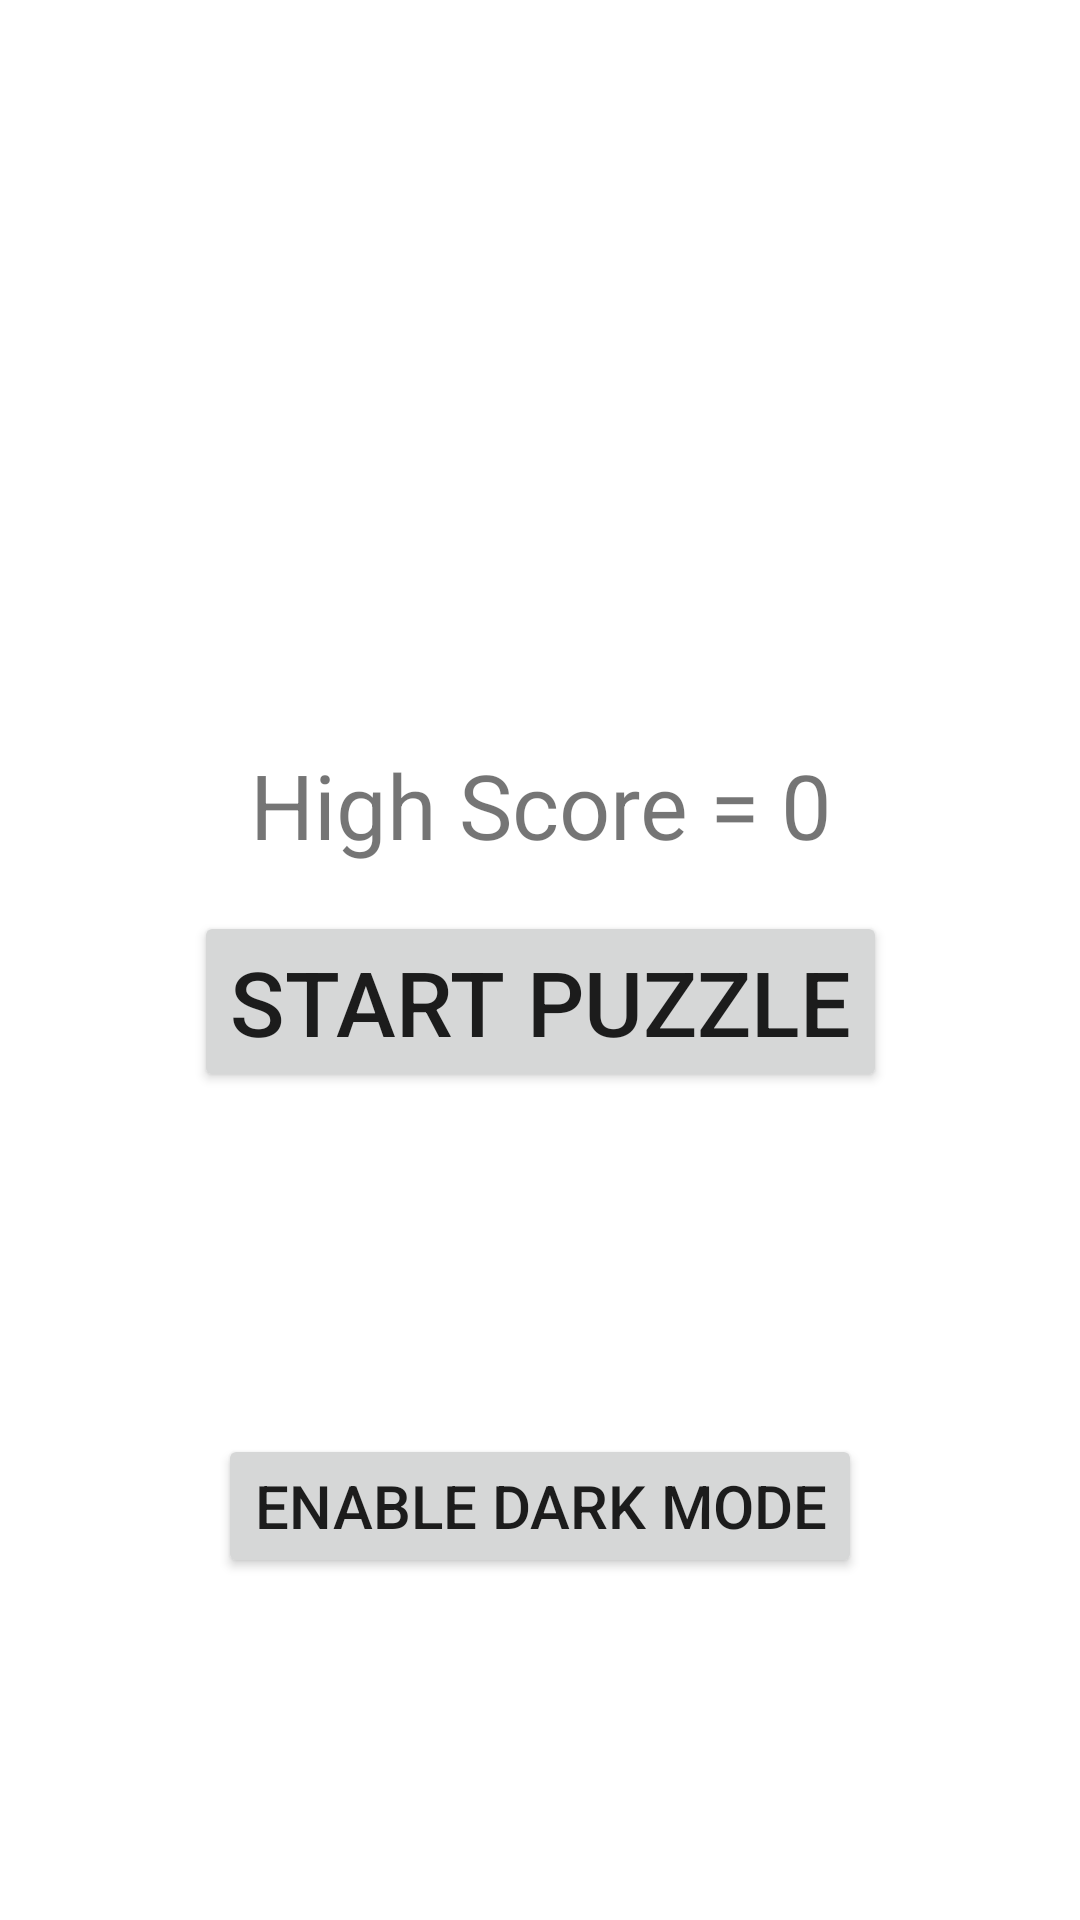

Layout XML and referenced resources for this Android screen:
<!-- AndroidManifest.xml: application theme Theme.MathsPuzzle -->
<!-- res/layout/activity_home_screen.xml -->
<?xml version="1.0" encoding="utf-8"?>
<androidx.constraintlayout.widget.ConstraintLayout xmlns:android="http://schemas.android.com/apk/res/android"
    xmlns:app="http://schemas.android.com/apk/res-auto"
    xmlns:tools="http://schemas.android.com/tools"
    android:layout_width="match_parent"
    android:layout_height="match_parent"
    tools:context=".HomeScreen">

    <TextView
        android:id="@+id/txtHigh"
        android:layout_width="wrap_content"
        android:layout_height="wrap_content"
        android:layout_gravity="center"
        android:layout_marginStart="99dp"
        android:layout_marginTop="238dp"
        android:layout_marginEnd="98dp"
        android:layout_marginBottom="60dp"
        android:gravity="center"
        android:padding="10dp"
        android:text="High Score = 0"
        android:textSize="30sp"
        app:layout_constraintBottom_toTopOf="@+id/homebtn"
        app:layout_constraintEnd_toEndOf="parent"
        app:layout_constraintStart_toStartOf="parent"
        app:layout_constraintTop_toTopOf="parent"
        app:layout_constraintVertical_bias="0.0"
        tools:ignore="MissingConstraints" />

    <Button
        android:id="@+id/homebtn"
        android:layout_width="wrap_content"
        android:layout_height="wrap_content"
        android:minHeight="48dp"
        android:textSize="30sp"
        android:text="Start Puzzle"
        app:layout_constraintBottom_toBottomOf="parent"
        app:layout_constraintLeft_toLeftOf="parent"
        app:layout_constraintRight_toRightOf="parent"
        app:layout_constraintTop_toTopOf="parent"
        app:layout_constraintVertical_bias="0.524" />

    <Button
        android:id="@+id/btntheme"
        android:layout_width="wrap_content"
        android:layout_height="wrap_content"
        android:minHeight="48dp"
        android:text="Enable Dark Mode"
        android:textSize="20sp"
        app:layout_constraintBottom_toBottomOf="parent"
        app:layout_constraintEnd_toEndOf="parent"
        app:layout_constraintStart_toStartOf="parent"
        app:layout_constraintTop_toBottomOf="@+id/homebtn" />


</androidx.constraintlayout.widget.ConstraintLayout>
<!-- resources referenced by this layout -->
<resources>
  <style name="Theme.MathsPuzzle" parent="Theme.MaterialComponents.DayNight.DarkActionBar">
          
          <item name="colorPrimary">@color/purple_500</item>
          <item name="colorPrimaryVariant">@color/purple_700</item>
          <item name="colorOnPrimary">@color/white</item>
          
          <item name="colorSecondary">@color/teal_200</item>
          <item name="colorSecondaryVariant">@color/teal_700</item>
          <item name="colorOnSecondary">@color/black</item>
          
          <item name="android:statusBarColor" tools:targetApi="l">?attr/colorPrimaryVariant</item>
          
      </style>
  <!-- not gathered from this repository: default colours our renderer supplied (Android Studio template values) -->
  <color name="purple_500">#FF6200EE</color>
  <color name="purple_700">#FF3700B3</color>
  <color name="teal_200">#FF03DAC5</color>
  <color name="teal_700">#FF018786</color>
  <color name="black">#FF000000</color>
  <color name="white">#FFFFFFFF</color>
</resources>
